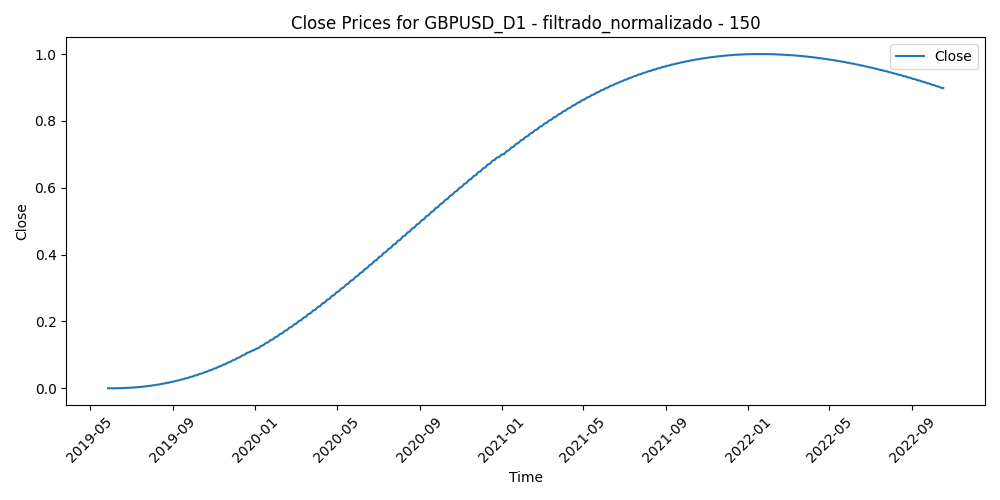

Data behind this chart, as committed beside it:
Time, Close, Volume, diferencia_media_150
2019-05-28, 0.0001835, 0.3113, 0.4494
2019-05-29, 0.000129, 0.2801, 0.4595
2019-05-30, 8.402250442074433e-05, 0.2093, 0.4659
2019-05-31, 4.86275335696007e-05, 0.3029, 0.4572
2019-06-03, 2.281283532568068e-05, 0.3052, 0.4431
2019-06-04, 6.59734552499458e-06, 0.364, 0.4279
2019-06-05, 0.0, 0.3535, 0.4343
2019-06-06, 3.0397345867072545e-06, 0.3834, 0.429
2019-06-07, 1.5735485099810376e-05, 0.3378, 0.4097
2019-06-10, 3.8106187382425105e-05, 0.3116, 0.4292
2019-06-11, 7.017077724569276e-05, 0.3901, 0.4139
2019-06-12, 0.0001119, 0.3956, 0.4272
2019-06-13, 0.0001635, 0.3201, 0.4322
2019-06-14, 0.0002247, 0.3428, 0.4645
2019-06-17, 0.0002957, 0.1999, 0.4868
2019-06-18, 0.0003766, 0.3665, 0.4764
2019-06-19, 0.0004672, 0.3541, 0.4415
2019-06-20, 0.0005676, 0.4693, 0.4173
2019-06-21, 0.0006779, 0.4046, 0.4002
2019-06-24, 0.0007981, 0.2644, 0.4025
2019-06-25, 0.0009281, 0.321, 0.4224
2019-06-26, 0.001068, 0.4118, 0.4233
2019-06-27, 0.001218, 0.3625, 0.4292
2019-06-28, 0.001378, 0.3233, 0.4186
2019-07-01, 0.001548, 0.3206, 0.4415
2019-07-02, 0.001727, 0.2888, 0.4588
2019-07-03, 0.001917, 0.2303, 0.4666
2019-07-04, 0.002117, 0.1375, 0.4642
2019-07-05, 0.002327, 0.2402, 0.4867
2019-07-08, 0.002546, 0.1566, 0.4872
2019-07-09, 0.002776, 0.192, 0.5091
2019-07-10, 0.003016, 0.3168, 0.4911
2019-07-11, 0.003266, 0.3108, 0.4827
2019-07-12, 0.003527, 0.2939, 0.4623
2019-07-15, 0.003797, 0.1605, 0.4861
2019-07-16, 0.004078, 0.2443, 0.5295
2019-07-17, 0.004368, 0.2257, 0.5187
2019-07-18, 0.004669, 0.2829, 0.4727
2019-07-19, 0.004981, 0.2208, 0.489
2019-07-22, 0.005302, 0.1707, 0.5004
2019-07-23, 0.005634, 0.2258, 0.5143
2019-07-24, 0.005976, 0.2066, 0.496
2019-07-25, 0.006328, 0.2707, 0.5073
2019-07-26, 0.006691, 0.1771, 0.5348
2019-07-29, 0.007063, 0.2017, 0.5997
2019-07-30, 0.007447, 0.3147, 0.6255
2019-07-31, 0.00784, 0.3858, 0.6196
2019-08-01, 0.008244, 0.4531, 0.6307
2019-08-02, 0.008659, 0.4606, 0.6174
2019-08-05, 0.009084, 0.4482, 0.6236
2019-08-06, 0.009519, 0.4281, 0.6105
2019-08-07, 0.009965, 0.4103, 0.6192
2019-08-08, 0.01042, 0.2987, 0.6207
2019-08-09, 0.01089, 0.2721, 0.6621
2019-08-12, 0.01137, 0.4189, 0.6404
2019-08-13, 0.01185, 0.4509, 0.6442
2019-08-14, 0.01235, 0.4414, 0.6431
2019-08-15, 0.01286, 0.4889, 0.6267
2019-08-16, 0.01338, 0.3684, 0.6033
2019-08-19, 0.01391, 0.2371, 0.6099
... 821 more rows
